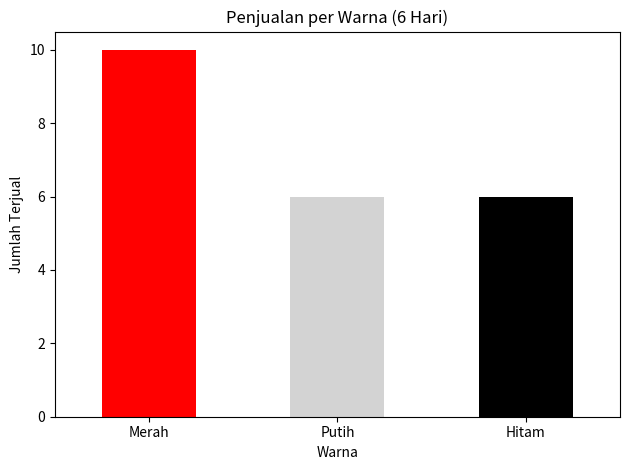
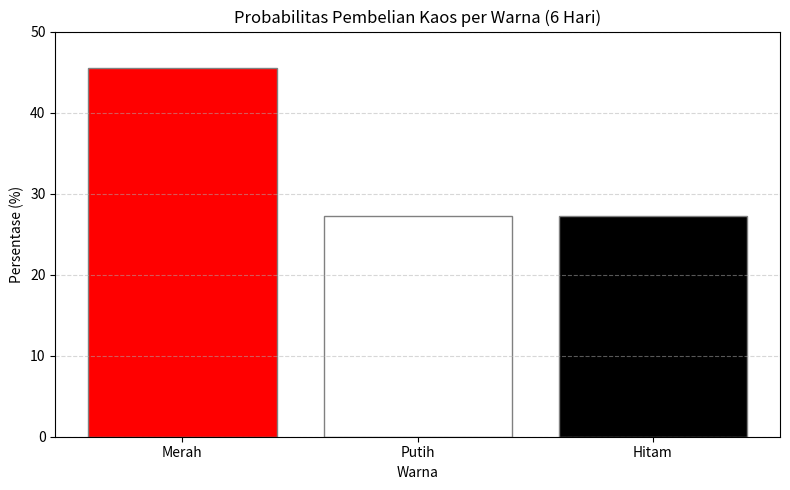
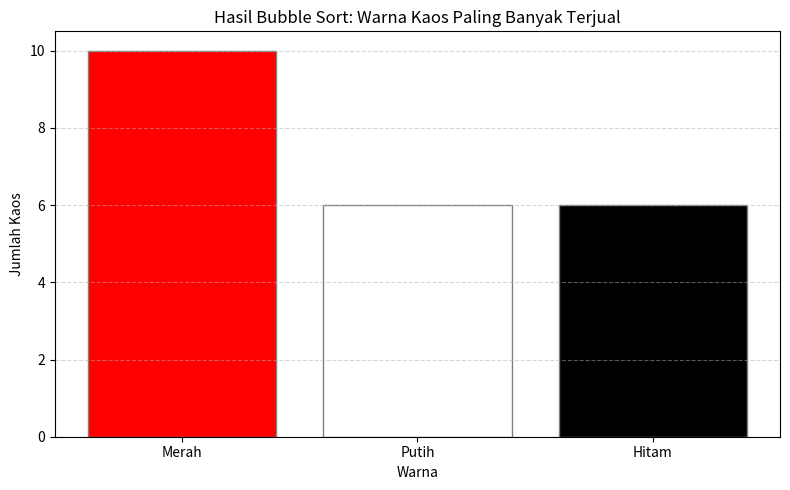

The script that saved these images, in order: (Note: this script raises an exception after producing the figures.)
import pandas as pd
import matplotlib.pyplot as plt
import os

# Data penjualan selama 6 hari pertama (10 baris)
data = [
    {"Tanggal": "2025-07-01", "Warna": "Merah", "Ukuran": "M", "Jumlah": 2, "Harga": 25000},
    {"Tanggal": "2025-07-01", "Warna": "Putih", "Ukuran": "L", "Jumlah": 1, "Harga": 30000},
    {"Tanggal": "2025-07-02", "Warna": "Hitam", "Ukuran": "XL", "Jumlah": 3, "Harga": 35000},
    {"Tanggal": "2025-07-03", "Warna": "Merah", "Ukuran": "S", "Jumlah": 4, "Harga": 20000},
    {"Tanggal": "2025-07-04", "Warna": "Putih", "Ukuran": "M", "Jumlah": 2, "Harga": 25000},
    {"Tanggal": "2025-07-04", "Warna": "Hitam", "Ukuran": "L", "Jumlah": 1, "Harga": 30000},
    {"Tanggal": "2025-07-05", "Warna": "Merah", "Ukuran": "XL", "Jumlah": 1, "Harga": 35000},
    {"Tanggal": "2025-07-05", "Warna": "Putih", "Ukuran": "S", "Jumlah": 3, "Harga": 20000},
    {"Tanggal": "2025-07-06", "Warna": "Hitam", "Ukuran": "M", "Jumlah": 2, "Harga": 25000},
    {"Tanggal": "2025-07-06", "Warna": "Merah", "Ukuran": "L", "Jumlah": 3, "Harga": 30000},
]


def main():
    df = pd.DataFrame(data)
    # Pastikan tipe tanggal benar
    df["Tanggal"] = pd.to_datetime(df["Tanggal"])

    # Hitung total per baris dan total penjualan
    df["Total"] = df["Jumlah"] * df["Harga"]
    total_penjualan = df["Total"].sum()

    # Urutan warna yang diinginkan dan jumlah terjual per warna
    warna_order = ["Merah", "Putih", "Hitam"]
    warna_terjual = (
        df.groupby("Warna")["Jumlah"].sum().reindex(warna_order).fillna(0).astype(int)
    )

    total_kaos = warna_terjual.sum()

    # Hindari pembagian nol
    if total_kaos == 0:
        probabilitas = pd.Series(0.0, index=warna_terjual.index)
    else:
        probabilitas = (warna_terjual / total_kaos) * 100

    # Output yang lebih rapi
    print("Total Penjualan Selama 6 Hari: Rp {:,.0f}".format(total_penjualan))

    print("\nProbabilitas Warna Paling Sering Dibeli:")
    for warna, prob in probabilitas.items():
        print(f"{warna}: {prob:.2f}%")

    # Visualisasi sederhana
    colors_map = {"Merah": "red", "Putih": "lightgray", "Hitam": "black"}
    bar_colors = [colors_map.get(w, "tab:blue") for w in warna_terjual.index]
    ax = warna_terjual.plot(kind="bar", color=bar_colors)
    ax.set_ylabel("Jumlah Terjual")
    ax.set_title("Penjualan per Warna (6 Hari)")
    plt.xticks(rotation=0)
    plt.tight_layout()
    # Simpan grafik ke file sebelum menampilkan
    try:
        out_path = os.path.join(os.path.dirname(__file__), 'penjualan_warna.png')
        plt.gcf().savefig(out_path, dpi=150)
        print('Saved plot to:', out_path)
    except Exception:
        pass
    plt.show()


if __name__ == "__main__":
    main()

import pandas as pd
import matplotlib.pyplot as plt
import os

# Set headless mode
os.environ['MPLBACKEND'] = 'Agg'

# Data penjualan (dari part 1)
data = [
    {"Tanggal": "2025-07-01", "Warna": "Merah", "Ukuran": "M", "Jumlah": 2, "Harga": 25000},
    {"Tanggal": "2025-07-01", "Warna": "Putih", "Ukuran": "L", "Jumlah": 1, "Harga": 30000},
    {"Tanggal": "2025-07-02", "Warna": "Hitam", "Ukuran": "XL", "Jumlah": 3, "Harga": 35000},
    {"Tanggal": "2025-07-03", "Warna": "Merah", "Ukuran": "S", "Jumlah": 4, "Harga": 20000},
    {"Tanggal": "2025-07-04", "Warna": "Putih", "Ukuran": "M", "Jumlah": 2, "Harga": 25000},
    {"Tanggal": "2025-07-04", "Warna": "Hitam", "Ukuran": "L", "Jumlah": 1, "Harga": 30000},
    {"Tanggal": "2025-07-05", "Warna": "Merah", "Ukuran": "XL", "Jumlah": 1, "Harga": 35000},
    {"Tanggal": "2025-07-05", "Warna": "Putih", "Ukuran": "S", "Jumlah": 3, "Harga": 20000},
    {"Tanggal": "2025-07-06", "Warna": "Hitam", "Ukuran": "M", "Jumlah": 2, "Harga": 25000},
    {"Tanggal": "2025-07-06", "Warna": "Merah", "Ukuran": "L", "Jumlah": 3, "Harga": 30000},
]

df = pd.DataFrame(data)
warna_order = ["Merah", "Putih", "Hitam"]
warna_terjual = df.groupby("Warna")["Jumlah"].sum().reindex(warna_order).fillna(0).astype(int)
total_kaos = warna_terjual.sum()
probabilitas = (warna_terjual / total_kaos) * 100

warna_grafik = ['red', 'white', 'black']

plt.figure(figsize=(8, 5))
plt.bar(probabilitas.index, probabilitas.values,
        color=warna_grafik, edgecolor='gray')

plt.title("Probabilitas Pembelian Kaos per Warna (6 Hari)")
plt.ylabel("Persentase (%)")
plt.xlabel("Warna")
plt.ylim(0, 50)
plt.xticks(rotation=0)
plt.grid(axis='y', linestyle='--', alpha=0.5)
plt.tight_layout()
plt.show()

warna_data = list(zip(warna_terjual.index, warna_terjual.values))

def bubble_sort(data):
    n = len(data)

    for i in range(n):
        for j in range(0, n - i - 1):
            if data[j][1] < data[j + 1][1]:
                data[j], data[j + 1] = data[j + 1], data[j]

    return data

sorted_data = bubble_sort(warna_data)

print("\nHasil Pengurutan (Bubble Sort) Berdasarkan Jumlah Terbanyak:")
for warna, jumlah in sorted_data:
    print(f"{warna}: {jumlah} kaos")

plt.figure(figsize=(8, 5))

sorted_warna, sorted_jumlah = zip(*sorted_data)

warna_grafik_sorted = [
    "red" if w == "Merah"
    else "white" if w == "Putih"
    else "black"
    for w in sorted_warna
]

plt.bar(sorted_warna, sorted_jumlah,
        color=warna_grafik_sorted, edgecolor="gray")

plt.title("Hasil Bubble Sort: Warna Kaos Paling Banyak Terjual")
plt.ylabel("Jumlah Kaos")
plt.xlabel("Warna")
plt.grid(axis='y', linestyle='--', alpha=0.5)
plt.tight_layout()

# Simpan plot ke file
out_path = os.path.join(os.path.dirname(__file__), 'bubble_sort_result.png')
plt.gcf().savefig(out_path, dpi=150)
print(f'\nSaved sorted plot to: {out_path}')

plt.show()
